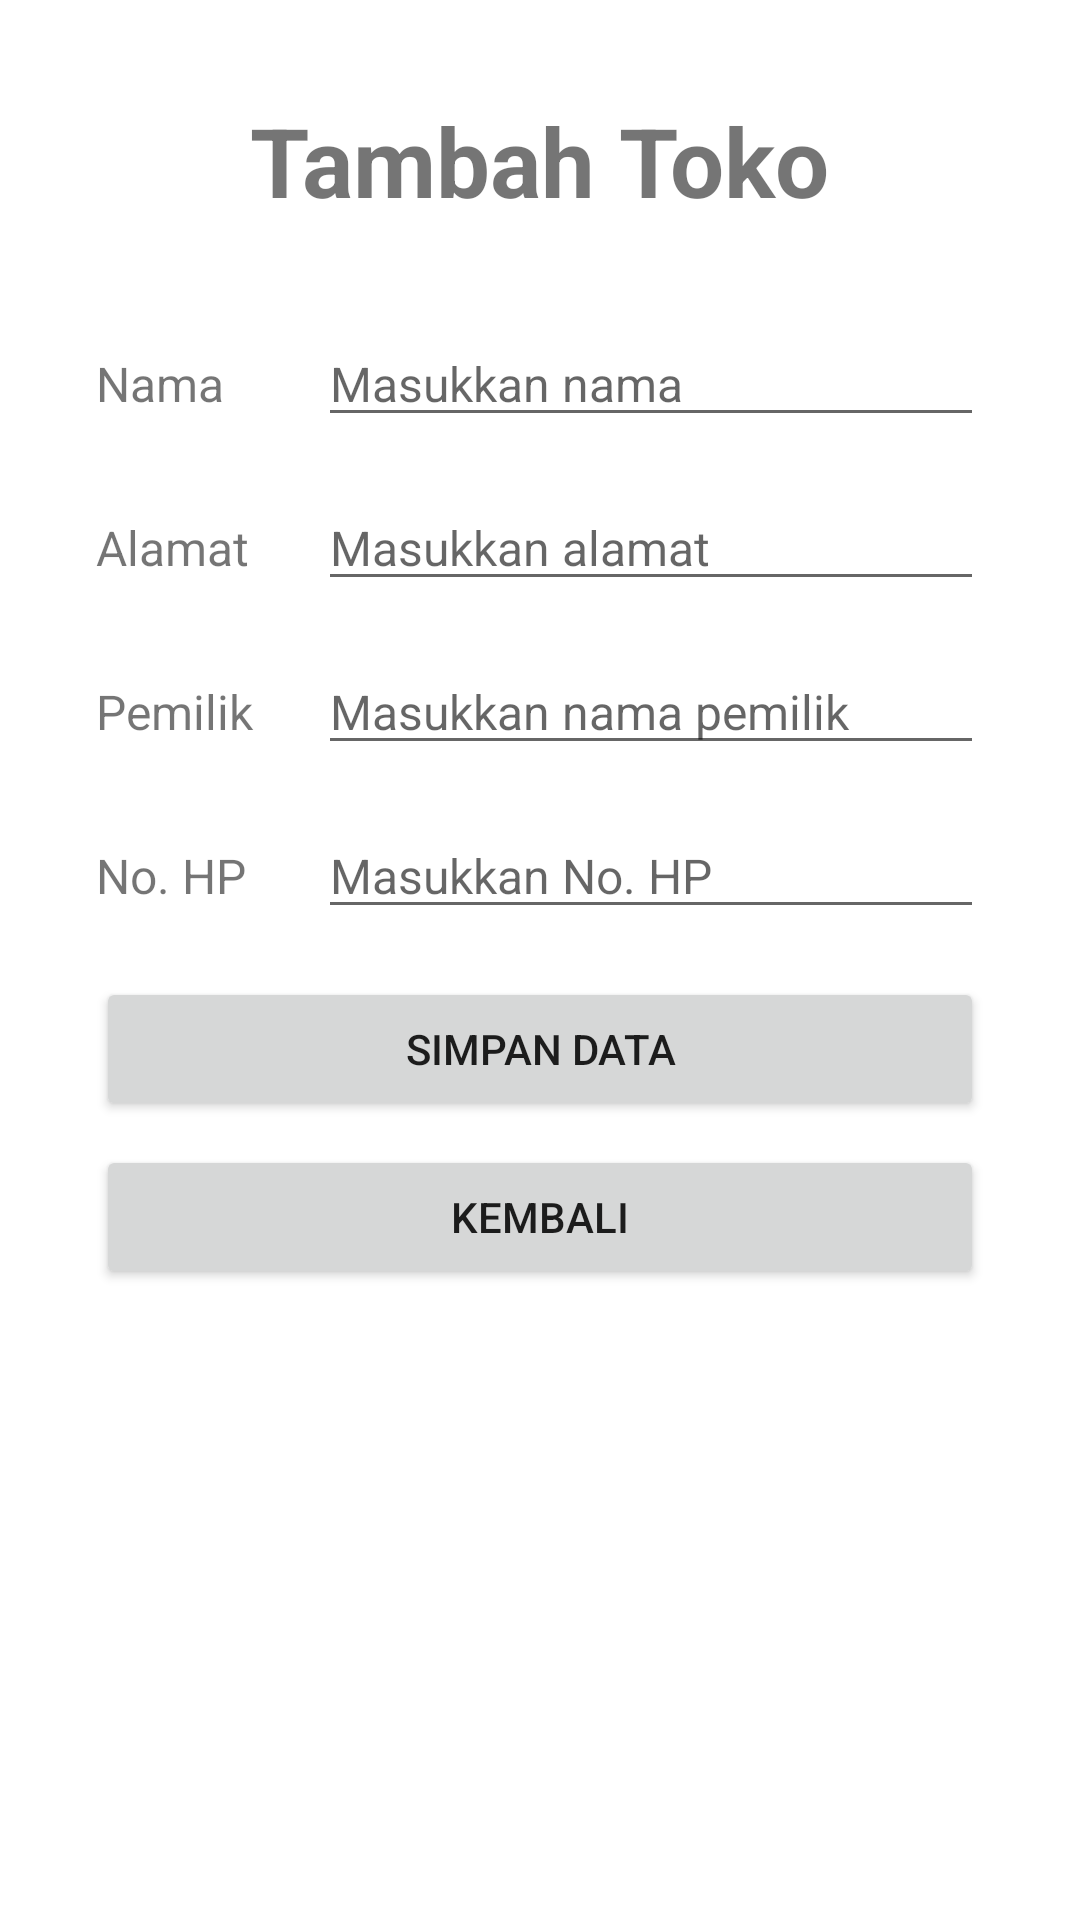

Android layout source for this screen:
<!-- AndroidManifest.xml: application theme Theme.PendataanToko -->
<!-- res/layout/activity_add_toko.xml -->
<?xml version="1.0" encoding="utf-8"?>
<LinearLayout xmlns:android="http://schemas.android.com/apk/res/android"
    xmlns:app="http://schemas.android.com/apk/res-auto"
    xmlns:tools="http://schemas.android.com/tools"
    android:layout_width="match_parent"
    android:layout_height="match_parent"
    android:orientation="vertical"
    android:padding="32dp"
    tools:context=".AddTokoActivity">

    <TextView
        android:layout_width="wrap_content"
        android:layout_height="wrap_content"
        android:layout_gravity="center_horizontal"
        android:paddingBottom="32dp"
        android:text="Tambah Toko"
        
        android:textSize="32sp"
        android:textStyle="bold" />

    <LinearLayout
        android:layout_width="match_parent"
        android:layout_height="wrap_content"
        android:orientation="horizontal"
        android:layout_marginBottom="16dp">
        <TextView
            android:layout_width="0dp"
            android:layout_weight=".25"
            android:layout_height="wrap_content"
            android:text="Nama"
            
            android:textSize="16sp" />

        <EditText
            android:id="@+id/etNama"
            android:layout_width="0dp"
            android:layout_weight=".75"
            android:layout_height="wrap_content"
            android:hint="Masukkan nama"
            android:textSize="16sp"
            android:importantForAutofill="no" />

    </LinearLayout>

    <LinearLayout
        android:layout_width="match_parent"
        android:layout_height="wrap_content"
        android:orientation="horizontal"
        android:layout_marginBottom="16dp">
        <TextView
            android:layout_width="0dp"
            android:layout_weight=".25"
            android:layout_height="wrap_content"
            android:text="Alamat"
            
            android:textSize="16sp" />

        <EditText
            android:id="@+id/etAlamat"
            android:layout_width="0dp"
            android:layout_weight=".75"
            android:layout_height="wrap_content"
            android:hint="Masukkan alamat"
            android:textSize="16sp"
            android:importantForAutofill="no" />

    </LinearLayout>

    <LinearLayout
        android:layout_width="match_parent"
        android:layout_height="wrap_content"
        android:orientation="horizontal"
        android:layout_marginBottom="16dp">

        <TextView
            android:layout_width="0dp"
            android:layout_weight=".25"
            android:layout_height="wrap_content"
            android:text="Pemilik"
            
            android:textSize="16sp" />

        <EditText
            android:id="@+id/etPemilik"
            android:layout_width="0dp"
            android:layout_weight=".75"
            android:layout_height="wrap_content"
            android:hint="Masukkan nama pemilik"
            android:textSize="16sp"
            android:importantForAutofill="no" />

    </LinearLayout>


    <LinearLayout
        android:layout_width="match_parent"
        android:layout_height="wrap_content"
        android:orientation="horizontal"
        android:layout_marginBottom="16dp">
        <TextView
            android:layout_width="0dp"
            android:layout_weight=".25"
            android:layout_height="wrap_content"
            android:text="No. HP"
            
            android:textSize="16sp" />

        <EditText
            android:id="@+id/etNoHp"
            android:layout_width="0dp"
            android:layout_weight=".75"
            android:layout_height="wrap_content"
            android:hint="Masukkan No. HP"
            android:textSize="16sp"
            android:importantForAutofill="no" />

    </LinearLayout>



    <Button
        android:id="@+id/btnSimpan"
        android:layout_width="match_parent"
        android:layout_height="wrap_content"
        android:text="Simpan Data"
        android:layout_marginBottom="8dp"/>

    <Button
        android:id="@+id/btnKembali"
        android:layout_width="match_parent"
        android:layout_height="wrap_content"
        android:text="Kembali"/>


</LinearLayout>
<!-- resources referenced by this layout -->
<resources>
  <style name="Theme.PendataanToko" parent="Theme.MaterialComponents.DayNight.NoActionBar">
          
          <item name="colorPrimary">@color/brown</item>
          <item name="colorPrimaryVariant">@color/brown</item>
          <item name="colorOnPrimary">@color/white</item>
          
          <item name="colorSecondary">@color/brown</item>
          <item name="colorSecondaryVariant">@color/brown</item>
          <item name="colorOnSecondary">@color/black</item>
          
          <item name="android:statusBarColor">?attr/colorPrimaryVariant</item>
          
      </style>
  <color name="brown">#B67412</color>
  <color name="white">#FFFFFFFF</color>
  <color name="black">#FF000000</color>
</resources>
